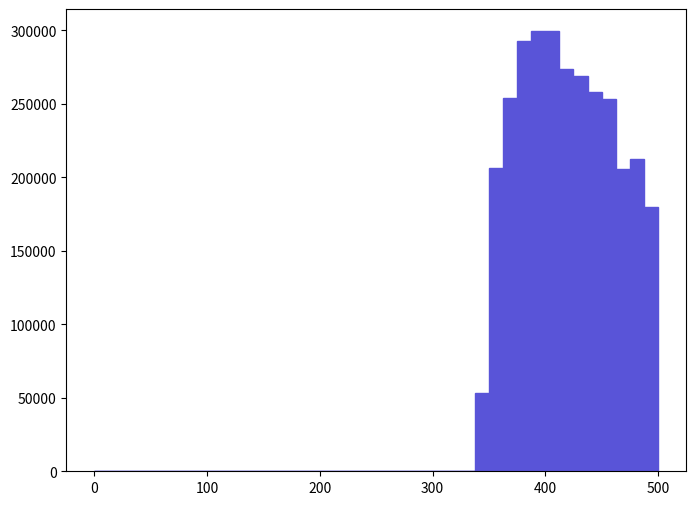

Recreate this plot in Python. (Note: this script raises an exception after producing the figure.)
def selection_2():

    # Library import
    import numpy
    import matplotlib
    import matplotlib.pyplot   as plt
    import matplotlib.gridspec as gridspec

    # Library version
    matplotlib_version = matplotlib.__version__
    numpy_version      = numpy.__version__

    # Histo binning
    xBinning = numpy.linspace(0.0,500.0,41,endpoint=True)

    # Creating data sequence: middle of each bin
    xData = numpy.array([6.25,18.75,31.25,43.75,56.25,68.75,81.25,93.75,106.25,118.75,131.25,143.75,156.25,168.75,181.25,193.75,206.25,218.75,231.25,243.75,256.25,268.75,281.25,293.75,306.25,318.75,331.25,343.75,356.25,368.75,381.25,393.75,406.25,418.75,431.25,443.75,456.25,468.75,481.25,493.75])

    # Creating weights for histo: y3_SQRTS_0
    y3_SQRTS_0_weights = numpy.array([0.0,0.0,0.0,0.0,0.0,0.0,0.0,0.0,0.0,0.0,0.0,0.0,0.0,0.0,0.0,0.0,0.0,0.0,0.0,0.0,0.0,0.0,0.0,0.0,0.0,0.0,0.0,53454.837528,206553.590448,254299.68824,292704.186464,299450.886152,299450.886152,273501.887352,268831.087568,258451.488048,253261.788288,205515.690496,212262.390184,179566.691696])

    # Creating a new Canvas
    fig   = plt.figure(figsize=(8,6),dpi=80)
    frame = gridspec.GridSpec(1,1)
    pad   = fig.add_subplot(frame[0])

    # Creating a new Stack
    pad.hist(x=xData, bins=xBinning, weights=y3_SQRTS_0_weights,\
             label="$unweighted\_events$", histtype="stepfilled", rwidth=1.0,\
             color="#5954d8", edgecolor="#5954d8", linewidth=1, linestyle="solid",\
             bottom=None, cumulative=False, normed=False, align="mid", orientation="vertical")


    # Axis
    plt.rc('text',usetex=False)
    plt.xlabel(r"$\sqrt{\hat{s}}$ $(GeV)$ ",\
               fontsize=16,color="black")
    plt.ylabel(r"$\mathrm{Events}$ $(\mathcal{L}_{\mathrm{int}} = 10\ \mathrm{fb}^{-1})$ ",\
               fontsize=16,color="black")

    # Boundary of y-axis
    ymax=(y3_SQRTS_0_weights).max()*1.1
    #ymin=0 # linear scale
    ymin=min([x for x in (y3_SQRTS_0_weights) if x])/100. # log scale
    plt.gca().set_ylim(ymin,ymax)

    # Log/Linear scale for X-axis
    plt.gca().set_xscale("linear")
    #plt.gca().set_xscale("log",nonposx="clip")

    # Log/Linear scale for Y-axis
    #plt.gca().set_yscale("linear")
    plt.gca().set_yscale("log",nonposy="clip")

    # Saving the image
    plt.savefig('../../HTML/MadAnalysis5job_0/selection_2.png')
    plt.savefig('../../PDF/MadAnalysis5job_0/selection_2.png')
    plt.savefig('../../DVI/MadAnalysis5job_0/selection_2.eps')

# Running!
if __name__ == '__main__':
    selection_2()
